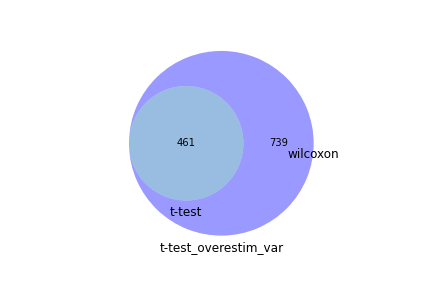

The table this chart was drawn from, first rows:
wilcoxon, t-test, t-test_overestim_var
, Ppa1, Ppa1
, Ep400, Gbp4
, Tm2d1, Rbbp4
, Ss18, Ep400
, Rars, Mrps18c
, Trnau1ap, Zfp644
, Anxa5, Pkp3
, Was, Tm2d1
, Zrsr2, Gm10076
, Washc1, Tuba4a
, Erbin, Polr1c
, Sdhaf1, Ss18
, Aimp2, Rars
, Tars, Trnau1ap
, Spr, Phf3
, Slc7a6os, Anxa5
, Mllt3, Was
, Ciapin1, Txnl1
, Dnajb9, Rps11
, Nadk, Zrsr2
, Galk1, Elob
, Pih1d1, Washc1
, Fdx1, Tnfaip3
, Ino80d, Tagln2
, Dbf4, Erbin
, Gm8186, Sdhaf1
, Gbp4, Aimp2
, Rab35, Rps27
, Setd3, Tars
, Dhx36, Spr
, Vps50, Slc7a6os
, Pcyt2, Mllt3
, Alkbh3, Ciapin1
, Pip5k1c, Dnajb9
, Mzt1, Nadk
, Cc2d1b, Galk1
, Ap1s1, Srsf6
, Kat7, D16Ertd472e
, Flii, Pih1d1
, Foxn2, Fdx1
, Acot8, Ino80d
, Rrad, Dbf4
, Tmem183a, Gm8186
, Hsdl1, Rab35
, Mmadhc, Setd3
, Commd1, Dhx36
, Dennd1c, Gar1
, Cep350, Trmt1l
, Dyrk1a, Vps50
, Sfxn3, Pcyt2
, Rbm10, Dnajc5
, Ahcyl2, Alkbh3
, Pou2f2, Pip5k1c
, Magohb, Mzt1
, Chd1l, Cc2d1b
, Zfp644, Ap1s1
, Psd4, Kat7
, Pkp3, Flii
, Napg, Ndufs5
, Irf2bp2, 4833420G17Rik
... 1,140 more rows
